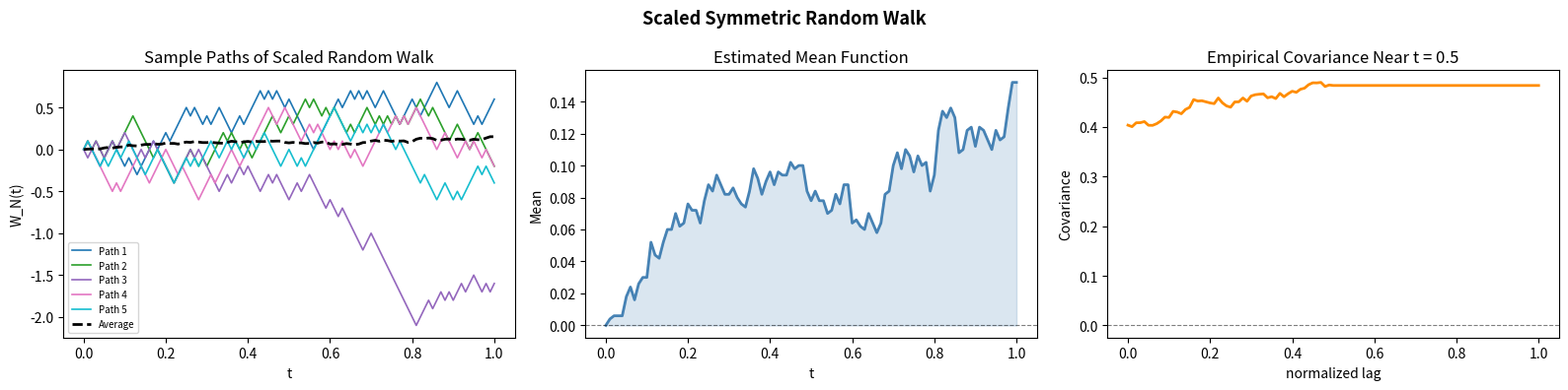

The matplotlib source for this figure:
import numpy as np
import matplotlib.pyplot as plt

# random seed so results stay the same each run
np.random.seed(42)

# ----------------------------------------
# simulation settings
# ----------------------------------------

num_steps = 100
num_paths = 100

# probability of moving upward
p_up = 0.5

# normalized time axis
t_vals = np.linspace(0, 1, num_steps + 1)

# storing all random walk paths
walk_data = np.zeros((num_paths, num_steps + 1))

# ----------------------------------------
# generate scaled random walks
# ----------------------------------------

for sim_idx in range(num_paths):

    # generate +1 / -1 moves
    rand_moves = 2 * (np.random.rand(num_steps) < p_up) - 1

    # cumulative movement
    walk_pos = np.cumsum(rand_moves)

    # adding starting point manually
    walk_pos = np.concatenate(([0], walk_pos))

    # scaling for Brownian motion approximation
    scaled_walk = walk_pos / np.sqrt(num_steps)

    walk_data[sim_idx] = scaled_walk

    # could vectorize this later but honestly this is easier to read

# ----------------------------------------
# mean path
# ----------------------------------------

mean_path = np.mean(walk_data, axis=0)

# ----------------------------------------
# covariance estimate around t = 0.5
# ----------------------------------------

middle_idx = num_steps // 2

cov_estimates = []

for lag in range(num_steps + 1):

    future_idx = middle_idx + lag

    # avoiding index overflow manually
    if future_idx > num_steps:
        future_idx = num_steps

    cov_val = np.mean(
        walk_data[:, middle_idx] * walk_data[:, future_idx]
    )

    cov_estimates.append(cov_val)

# ----------------------------------------
# plotting
# ----------------------------------------

fig, axes = plt.subplots(1, 3, figsize=(16, 4))

# ====================================================
# 1) sample trajectories
# ====================================================

sample_colors = plt.cm.tab10(np.linspace(0, 0.9, 5))

for k in range(5):

    axes[0].plot(
        t_vals,
        walk_data[k],
        color=sample_colors[k],
        lw=1.2,
        label=f'Path {k + 1}'
    )

# average path
axes[0].plot(
    t_vals,
    mean_path,
    'k--',
    lw=2,
    label='Average'
)

axes[0].set_title("Sample Paths of Scaled Random Walk")
axes[0].set_xlabel("t")
axes[0].set_ylabel("W_N(t)")
axes[0].legend(fontsize=7)

# ====================================================
# 2) estimated mean
# ====================================================

axes[1].plot(
    t_vals,
    mean_path,
    color='steelblue',
    lw=2
)

axes[1].fill_between(
    t_vals,
    mean_path,
    0,
    alpha=0.2,
    color='steelblue'
)

axes[1].axhline(
    0,
    color='black',
    lw=0.8,
    linestyle='--',
    alpha=0.5
)

axes[1].set_title("Estimated Mean Function")
axes[1].set_xlabel("t")
axes[1].set_ylabel("Mean")

# ====================================================
# 3) covariance behavior
# ====================================================

lag_axis = np.arange(num_steps + 1) / num_steps

axes[2].plot(
    lag_axis,
    cov_estimates,
    color='darkorange',
    lw=2
)

axes[2].axhline(
    0,
    color='black',
    lw=0.8,
    linestyle='--',
    alpha=0.5
)

axes[2].set_title("Empirical Covariance Near t = 0.5")
axes[2].set_xlabel("normalized lag")
axes[2].set_ylabel("Covariance")

# ----------------------------------------
# final figure formatting
# ----------------------------------------

plt.suptitle(
    "Scaled Symmetric Random Walk",
    fontsize=13,
    fontweight='bold'
)

# had overlap once so leaving this in
plt.tight_layout()

# save figure
plt.savefig(
    "P1_Random_Walk.png",
    dpi=150,
    bbox_inches='tight'
)

plt.show()

print("Finished plotting. Saved as P1_Random_Walk.png")
